The GitHub repository mohamedalimuse32-spec/GRADUATION_PROJECT1 contains a labelled image folder "dataset" with 4 categories: glioma, meningioma, no tumor, pituitary tumor. Examples follow, each with its label.

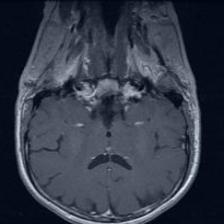
Label: pituitary tumor

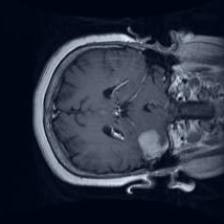
Label: meningioma

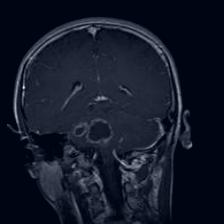
Label: glioma

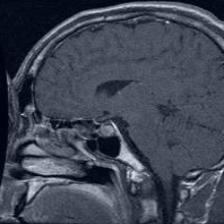
Label: pituitary tumor

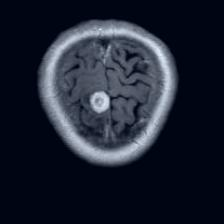
Label: meningioma

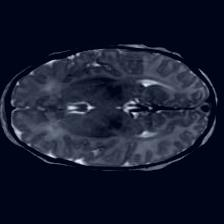
Label: no tumor
